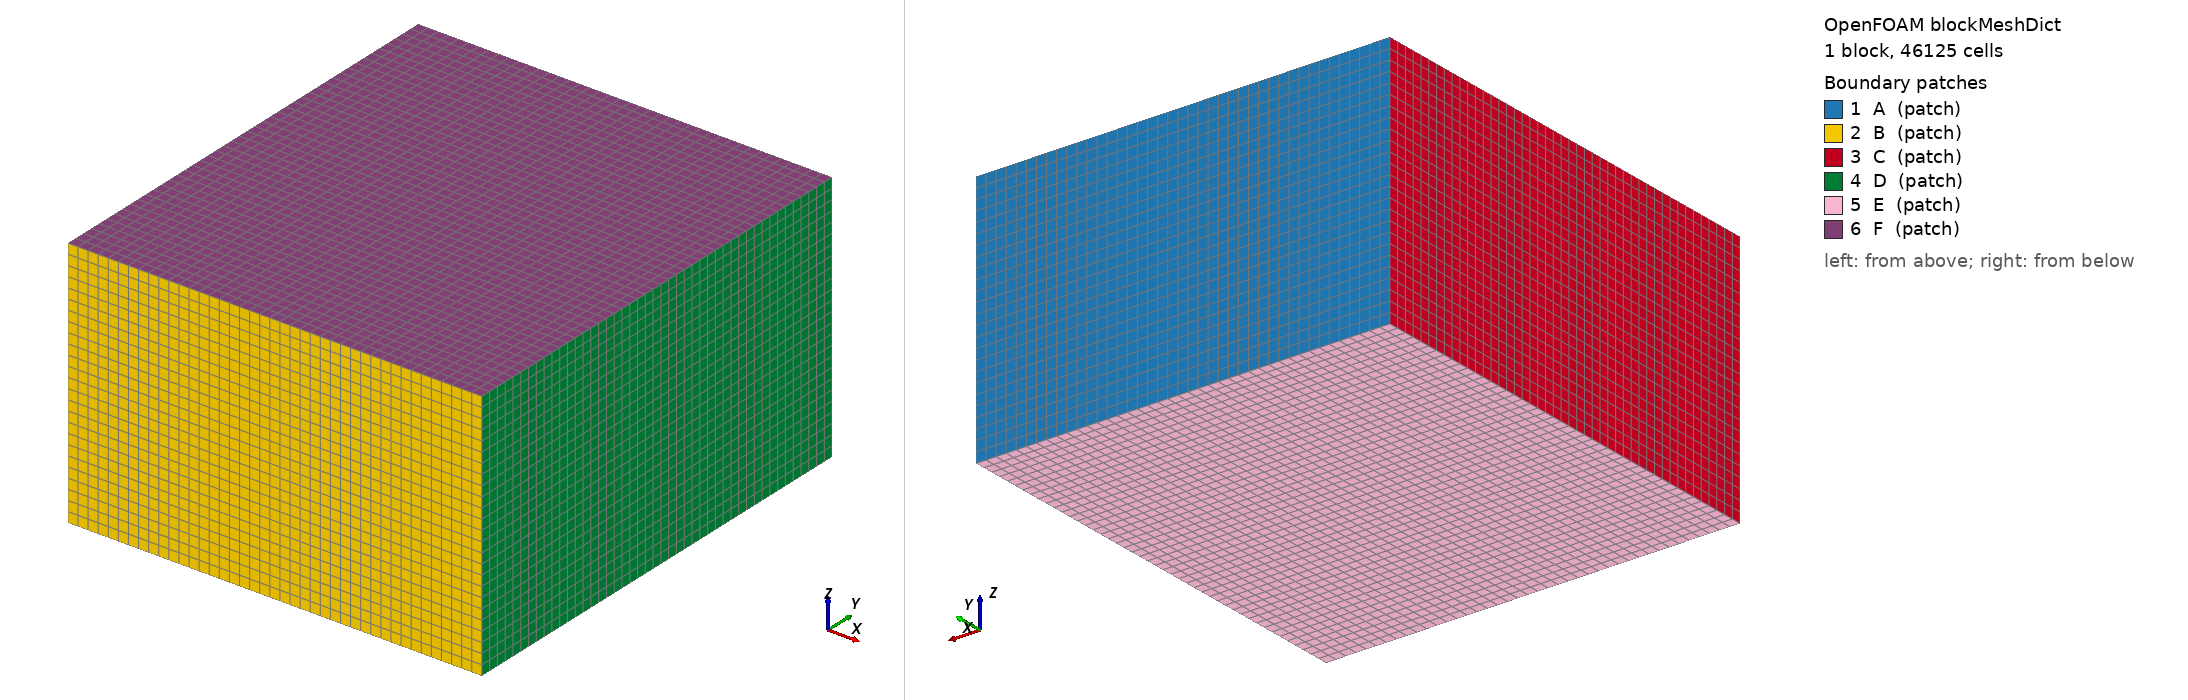

OpenFOAM case: the mesh blockMesh builds from blockMeshDict, 1 block(s), 46125 cells. Boundary patches (legend numbers): 1 A (patch), 2 B (patch), 3 C (patch), 4 D (patch), 5 E (patch), 6 F (patch). Left view from above one corner, right view from below the opposite corner. Boundary conditions: 0 field file(s) under 0/; 0 of 6 drawn patches have an entry in a shipped field file.

=== system/blockMeshDict ===
/*--------------------------------*- C++ -*----------------------------------*\
| =========                 |                                                 |
| \\      /  F ield         | OpenFOAM: The Open Source CFD Toolbox           |
|  \\    /   O peration     | Version:  3.0.1                                 |
|   \\  /    A nd           | Web:      www.OpenFOAM.org                      |
|    \\/     M anipulation  |                                                 |
\*---------------------------------------------------------------------------*/
FoamFile
{
    version     2.0;
    format      ascii;
    class       dictionary;
    object      blockMeshDict;
}

// * * * * * * * * * * * * * * * * * * * * * * * * * * * * * * * * * * * * * //

convertToMeters 1;

// Bounding Box : (-0.4075 -7.97973e-17 -2.22045e-16) (0.4075 0.9 0.5)
// dp = 3 mm -> l_cell = 10 mm  -> l_cell*2 = 20 mm
// lx = 820 mm, ly = 902 mm, lz = 501 mm
xmin -0.41;
xmax  0.41;
ymin -0.001;
ymax  0.901;
zmin -0.001;
zmax   .5;
vertices
(
    ($xmin $ymin $zmin)
    ($xmax $ymin $zmin)
    ($xmax $ymax $zmin)
    ($xmin $ymax $zmin)
    ($xmin $ymin $zmax)
    ($xmax $ymin $zmax)
    ($xmax $ymax $zmax)
    ($xmin $ymax $zmax)
);

blocks
(
    hex (0 1 2 3 4 5 6 7) (41 45 25) simpleGrading (1 1 1)
);

edges
(
);

boundary
(
    A
    {
        type patch;
        faces
        (
            (3 7 6 2)
        );
    }
    B
    {
        type patch;
        faces
        (
            (1 5 4 0)
        );
    }
    C
    {
        type patch;
        faces
        (
            (0 4 7 3)
        );
    }
    D
    {
        type patch;
        faces
        (
            (2 6 5 1)
        );
    }
    E
    {
        type patch;
        faces
        (
            (0 3 2 1)
        );
    }
    F
    {
        type patch;
        faces
        (
            (4 5 6 7)
        );
    }
);

// ************************************************************************* //
